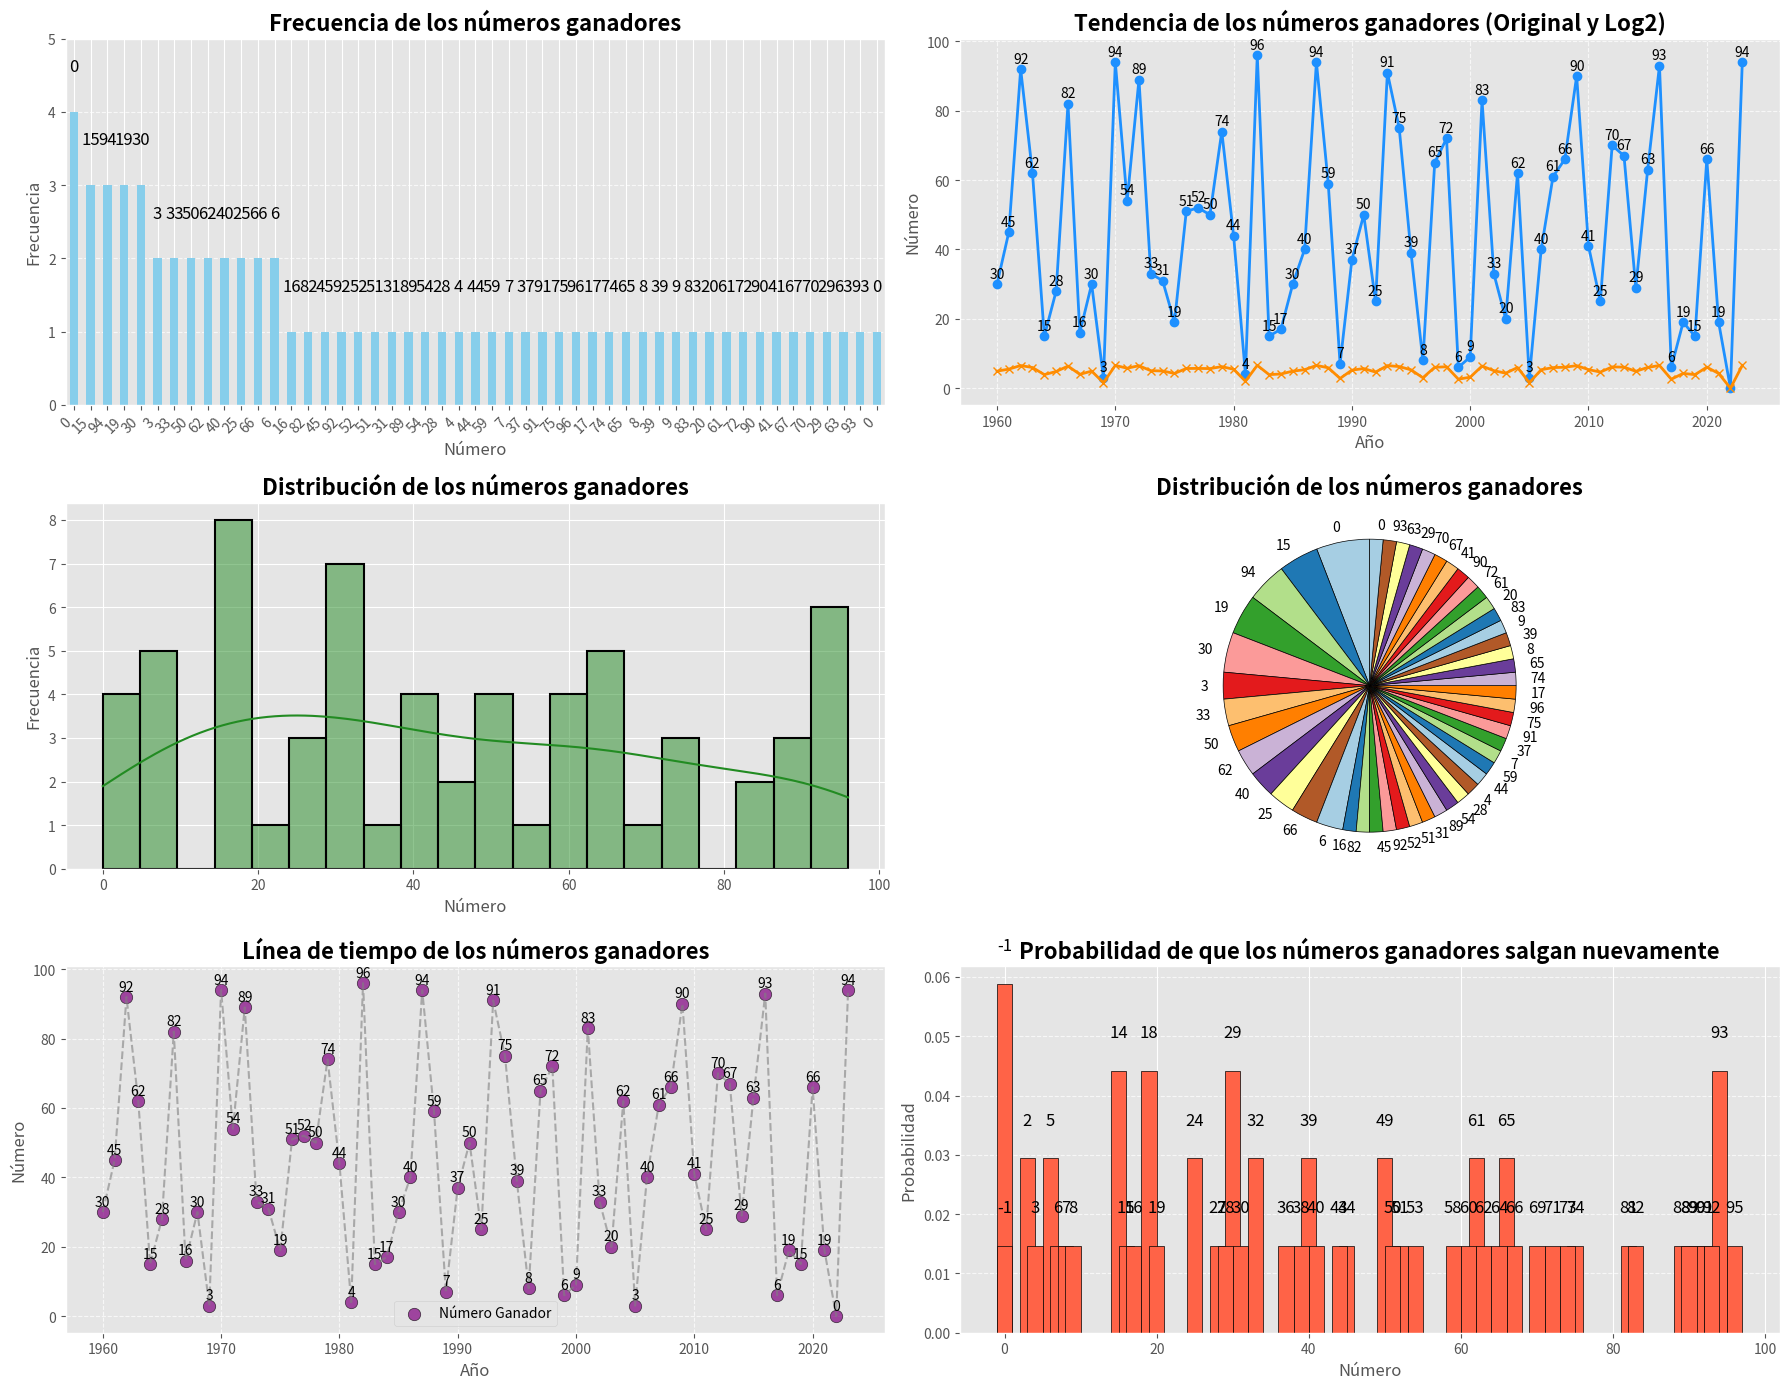

Generate this figure with matplotlib:
import numpy as np
import pandas as pd
import matplotlib.pyplot as plt
from collections import Counter
import seaborn as sns

# Datos históricos
years = np.arange(1960, 2024)
numbers = [30, 45, 92, 62, 15, 28, 82, 16, 30, 3, 94, 54, 89, 33, 31, 19, 51, 52, 50, 74, 44, 4, 96, 15, 17, 30, 40, 94, 59, 7, 37, 50, 25, 91, 75, 39, 8, 65, 72, 6, 9, 83, 33, 20, 62, 3, 40, 61, 66, 90, 41, 25, 70, 67, 29, 63, 93, 6, 19, 15, 66, 19, 0, 94]

# Crear un DataFrame
data = pd.DataFrame({"Year": years, "Number": numbers})

# Aplicar transformación log2
data["Log2_Number"] = np.log2(data["Number"].replace(0, np.nan)).fillna(0)

# Frecuencia de números
freq = Counter(numbers)

# Tabla de frecuencias
freq_table = pd.DataFrame({
    "Number": list(freq.keys()),
    "Frequency": list(freq.values())
})

# Añadir una mayor frecuencia de 4 para mejorar la visualización
new_row = pd.DataFrame({"Number": [0], "Frequency": [4]})
freq_table = pd.concat([freq_table, new_row], ignore_index=True)

# Ordenar por frecuencia
freq_table.sort_values(by="Frequency", ascending=False, inplace=True)

# Visualización avanzada con Matplotlib más profesional
plt.style.use('ggplot')  # Usamos el estilo 'ggplot' para una visualización más profesional

plt.figure(figsize=(18, 14))

# Gráfico de barras para frecuencia
plt.subplot(3, 2, 1)
freq_table.plot(x="Number", y="Frequency", kind="bar", legend=False, color="skyblue", ax=plt.gca())
plt.title("Frecuencia de los números ganadores", fontsize=16, weight='bold')
plt.xlabel("Número", fontsize=12)
plt.ylabel("Frecuencia", fontsize=12)
plt.xticks(rotation=45, ha="right")
plt.grid(axis="y", linestyle="--", alpha=0.7)

# Ajuste del límite del eje y para que la frecuencia máxima sea 5
plt.ylim(0, 5)

# Agregar marcadores en los números ganadores en el gráfico de barras
for i, value in enumerate(freq_table["Frequency"]):
    plt.text(i, value + 0.5, f'{freq_table["Number"].iloc[i]}', ha="center", va="bottom", fontsize=12, color="black")

# Gráfico de línea para valores originales y log2 (eliminamos la leyenda)
plt.subplot(3, 2, 2)
plt.plot(data["Year"], data["Number"], label="Número Original", marker="o", color="dodgerblue", linewidth=2, markersize=6)
plt.plot(data["Year"], data["Log2_Number"], label="Log2 del Número", marker="x", color="darkorange", linewidth=2, markersize=6)
plt.title("Tendencia de los números ganadores (Original y Log2)", fontsize=16, weight='bold')
plt.xlabel("Año", fontsize=12)
plt.ylabel("Número", fontsize=12)
plt.grid(True, linestyle="--", alpha=0.7)

# Agregar marcadores en los números ganadores en el gráfico de línea
for i, year in enumerate(data["Year"]):
    if data["Number"].iloc[i] != 0:
        plt.text(year, data["Number"].iloc[i] + 1, f'{data["Number"].iloc[i]}', ha="center", va="bottom", fontsize=10, color="black")

# Histograma con densidad (sin agregar marcadores en las barras)
plt.subplot(3, 2, 3)
sns.histplot(data["Number"], kde=True, bins=20, color="forestgreen", edgecolor="black", linewidth=1.5)
plt.title("Distribución de los números ganadores", fontsize=16, weight='bold')
plt.xlabel("Número", fontsize=12)
plt.ylabel("Frecuencia", fontsize=12)

# **Aquí eliminamos el código que agregaba marcadores sobre las barras del histograma**

# Gráfico circular de frecuencias sin porcentaje, solo el número
plt.subplot(3, 2, 4)
plt.pie(freq_table["Frequency"], labels=freq_table["Number"], startangle=90, colors=plt.cm.Paired.colors, wedgeprops={'edgecolor': 'black'})
plt.title("Distribución de los números ganadores", fontsize=16, weight='bold')

# Línea de tiempo de números ganadores
plt.subplot(3, 2, 5)
plt.scatter(data["Year"], data["Number"], color="purple", label="Número Ganador", s=80, edgecolor="black", alpha=0.7)
plt.plot(data["Year"], data["Number"], linestyle="--", alpha=0.6, color="gray")
plt.title("Línea de tiempo de los números ganadores", fontsize=16, weight='bold')
plt.xlabel("Año", fontsize=12)
plt.ylabel("Número", fontsize=12)
plt.grid(True, linestyle="--", alpha=0.7)
plt.legend()

# Agregar marcadores en los números ganadores en la línea de tiempo
for i, year in enumerate(data["Year"]):
    plt.text(year, data["Number"].iloc[i] + 1, f'{data["Number"].iloc[i]}', ha="center", va="bottom", fontsize=10, color="black")

# Gráfico de barras para la probabilidad de que los números salgan más veces
plt.subplot(3, 2, 6)
probabilidades = freq_table["Frequency"] / sum(freq_table["Frequency"])
bars = plt.bar(freq_table["Number"], probabilidades, color="tomato", edgecolor="black", width=2)  # Aumentamos el ancho de las barras
plt.title("Probabilidad de que los números ganadores salgan nuevamente", fontsize=16, weight='bold')
plt.xlabel("Número", fontsize=12)
plt.ylabel("Probabilidad", fontsize=12)
plt.grid(axis="y", linestyle="--", alpha=0.7)

# Añadir etiquetas con el número sobre las barras
for bar in bars:
    height = bar.get_height()
    plt.text(bar.get_x() + bar.get_width() / 2, height + 0.005, f'{int(bar.get_x())}', ha="center", va="bottom", fontsize=12, color="black")


plt.tight_layout()
plt.show()

# Resultados
print("Tabla de Frecuencias:")
print(freq_table)
